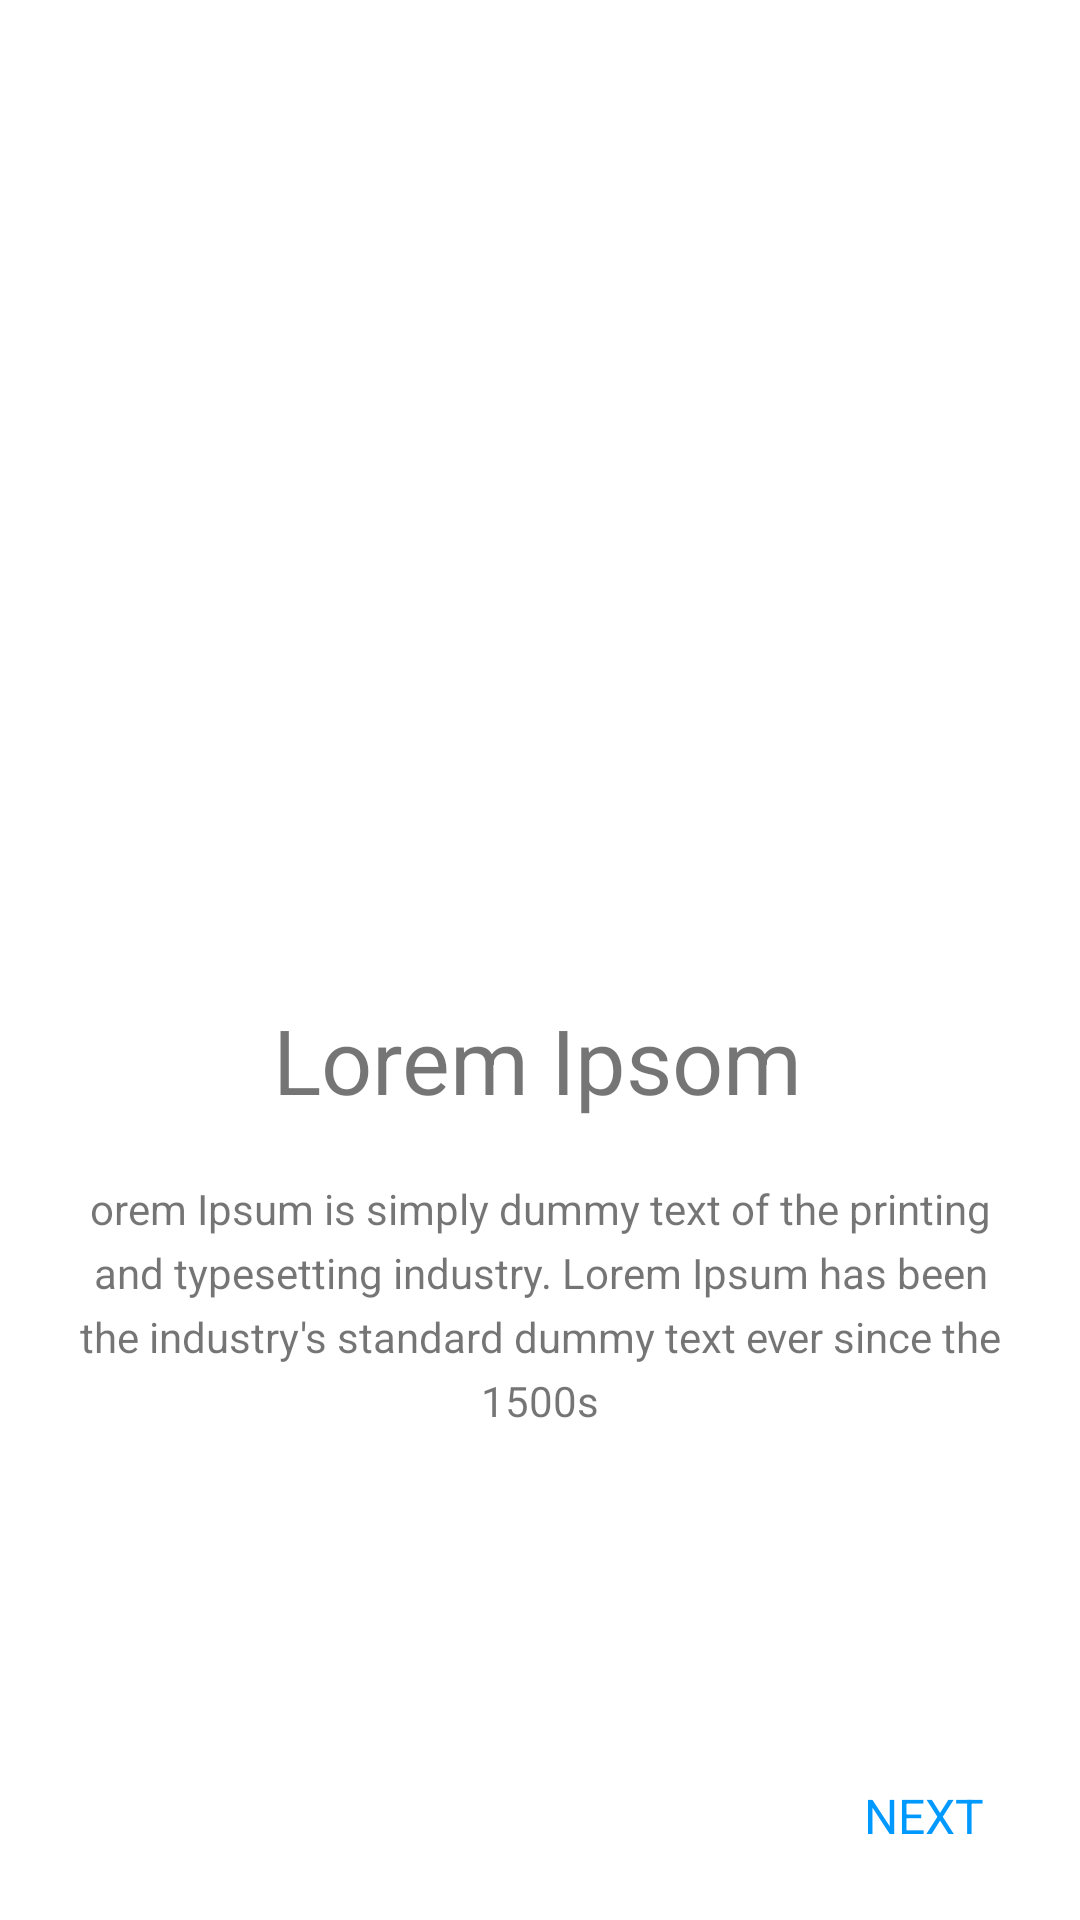

Android layout source for this screen:
<!-- AndroidManifest.xml: application theme Theme.ProjectKT -->
<!-- res/layout/fragment_first.xml -->
<?xml version="1.0" encoding="utf-8"?>
<androidx.constraintlayout.widget.ConstraintLayout xmlns:android="http://schemas.android.com/apk/res/android"
    xmlns:app="http://schemas.android.com/apk/res-auto"
    xmlns:tools="http://schemas.android.com/tools"
    android:layout_width="match_parent"
    android:layout_height="match_parent"
    tools:context=".onBoarding.screens.firstFragment">

    


    <ImageView
        android:id="@+id/imageView2"
        android:layout_width="389dp"
        android:layout_height="321dp"
        android:src="@drawable/image2"
        app:layout_constraintEnd_toEndOf="parent"
        app:layout_constraintStart_toStartOf="parent"
        app:layout_constraintTop_toTopOf="parent" />

    <TextView

        android:id="@+id/textView2"
        android:layout_width="wrap_content"
        android:layout_height="wrap_content"
        android:layout_marginTop="12dp"
        android:text="Lorem Ipsom"
        android:textSize="30dp"
        app:layout_constraintEnd_toEndOf="parent"
        app:layout_constraintHorizontal_bias="0.497"
        app:layout_constraintStart_toStartOf="parent"
        app:layout_constraintTop_toBottomOf="@+id/imageView2" />

    <TextView
        android:id="@+id/textView3"
        android:layout_width="match_parent"
        android:layout_height="wrap_content"
        android:layout_margin="20sp"
        android:layout_marginTop="16dp"
        android:lineSpacingExtra="5dp"
        android:text="orem Ipsum is simply dummy text of the printing and typesetting industry. Lorem Ipsum has been the industry's standard dummy text ever since the 1500s"
        android:textAlignment="center"
        app:layout_constraintEnd_toEndOf="parent"
        app:layout_constraintStart_toStartOf="parent"
        app:layout_constraintTop_toBottomOf="@+id/textView2" />

    <TextView
        android:id="@+id/next"
        android:layout_width="wrap_content"
        android:layout_height="wrap_content"
        android:layout_marginEnd="32dp"
        android:layout_marginBottom="24dp"
        android:text="NEXT"
        android:textColor="@color/purple_500"
        android:textSize="16sp"
        app:layout_constraintBottom_toBottomOf="parent"
        app:layout_constraintEnd_toEndOf="parent" />
</androidx.constraintlayout.widget.ConstraintLayout>
<!-- resources referenced by this layout -->
<resources>
  <color name="purple_500">#0099FF</color>
  <style name="Theme.ProjectKT" parent="Theme.MaterialComponents.DayNight.DarkActionBar">
          
          <item name="colorPrimary">@color/purple_500</item>
          <item name="colorPrimaryVariant">@color/purple_700</item>
          <item name="colorOnPrimary">@color/white</item>
          
          <item name="colorSecondary">@color/teal_200</item>
          <item name="colorSecondaryVariant">@color/teal_700</item>
          <item name="colorOnSecondary">#00BCD4</item>
          
          <item name="android:statusBarColor" tools:targetApi="l">?attr/colorPrimaryVariant</item>
          
      </style>
  <color name="purple_700">#0083DA</color>
  <color name="white">#FFFFFFFF</color>
  <color name="teal_200">#006BED</color>
  <color name="teal_700">#177AF4</color>
</resources>
